Run: headless pygame with SDL's dummy video driver; simulated clock (each Clock.tick advances the game by its frame time, no real sleeping); random seed 0; keys injected as events and as key.get_pressed() state; mouse plan: one left click at the window centre at the start of phase 2, then a move to the lower-right quarter at the start of phase 3.
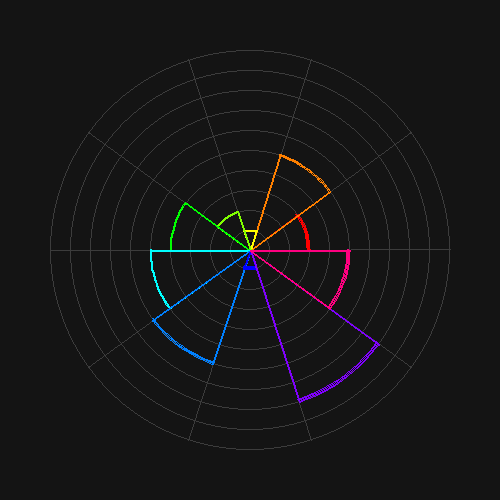
Frame 1 of 2 · flips 1–60 · no input
Frame 2 of 2 · flips 61–180 · clicked the window centre · tapped SPACE, RETURN · held RIGHT (→), D (game ended) · screen unchanged from frame 1, image omitted

The pygame program that drew these frames:

# -----------------------------------------------------------------------------
# Application Name: Level 10 Life
# By:               Zachery Hysong
#
# Project Started:  2019-01-03
# Last Update:      2019-01-03
#
# Description:      This application is a programming test to learn how to draw
#                   `Level 10` charts using pygame
#
# Todo:             Add Labels
#                   Find a way to fill in the shapes
#                   Create Readme
#                   Create and push Repo to GitHub
# -----------------------------------------------------------------------------

# ------------------------------------------------- # Import Packages ---------
import pygame                                       # Import 'pygame'
import math                                         # Import 'math'

# ------------------------------------------------- # Initialize Constants ----
BLACK = (0, 0, 0)                                   # Define BLACK
WHITE = (255, 255, 255)                             # Define WHITE
DARKGRAY = (20, 20, 20)                             # Define DARKGRAY
LIGHTGRAY = (60, 60, 60)                            # Define LIGHTGRAY
RED = (255, 0, 0)                                   # Define RED
ORANGE = (255, 128, 0)                              # Define ORANGE
YELLOW = (255, 255, 0)                              # Define YELLOW
LIGHTGREEN = (128, 255, 0)                          # Define LIGHTGREEN
GREEN = (0, 255, 0)                                 # Define GREEN
CYAN = (0, 255, 255)                                # Define CYAN
LIGHTBLUE = (0, 128, 255)                           # Define LIGHTBLUE
BLUE = (0, 0, 255)                                  # Define BLUE
PURPLE = (128, 0, 255)                              # Define PURPLE
MAGENTA = (255, 0, 128)                             # Define MAGENTA

# ------------------------------------------------- # Set pygame defaults -----
size = (500, 500)                                   # Define Screen Size
screen = pygame.display.set_mode((size))            # Set Screen Size

# ------------------------------------------------- # Create Background -------
background = pygame.Surface(screen.get_size())      # Set BG Surface
background = background.convert()                   # Optimise for performance
background.fill(DARKGRAY)                           # Fill Screen w/ White


# ------------------------------------------------- # Define degreesToRadians -
def degreesToRadians(deg):
    return deg/180.0 * math.pi                      # Return Angle as Degrees


# ------------------------------------------------- # Define drawCircleArc ----
def drawCircleArc(screen, color, center, radius,
                  startDeg, endDeg, thickness):
    (x, y) = center                                 # Define Center
    rect = (x-radius, y-radius,                     # Define start X and Y
            radius*2, radius*2)                     # Define End X and Y
    startRad = degreesToRadians(startDeg)           # Start Angle
    endRad = degreesToRadians(endDeg)               # End Angle
    pygame.draw.arc(screen, color, rect, startRad,  # Draw to Screen
                    endRad, thickness)


# ------------------------------------------------- # Define drawPieChart -----
def drawPieChart(color, x, y, radius, startDeg, endDeg, thickness):

    # --------------------------------------------- # Set Circle Variables ----
    circleCenterX = x                               # Set Center X
    circleCenterY = y                               # Set Center Y
    circleCenter = (circleCenterX, circleCenterY)   # Set Center Tuple
    circleRadius = radius                           # Set Radius
    circleStartDeg = startDeg                       # Set Starting Angle
    circleEndDeg = endDeg                           # Set Ending Angle
    circleThickness = thickness                     # Set Thickness

    # --------------------------------------------- # Set startLine Variables -
    startLineAngleAsRads = degreesToRadians(        # Get Angle as Rads
                           circleStartDeg)

    startLineX2 = (circleCenterX                    # Calculate End X
                   + math.cos(startLineAngleAsRads)
                   * circleRadius)
    startLineY2 = (circleCenterY                    # Calculate End Y
                   + math.sin(startLineAngleAsRads)
                   * -circleRadius)

    # --------------------------------------------- # Set endLine Variables ---
    endLineAngleAsRads = degreesToRadians(        # Get Angle as Rads
                           circleEndDeg)
    endLineX2 = (circleCenterX                      # Calculate End X
                 + math.cos(endLineAngleAsRads)
                 * circleRadius)
    endLineY2 = (circleCenterY                      # Calculate End Y
                 + math.sin(endLineAngleAsRads)
                 * -circleRadius)

    # --------------------------------------------- # Draw new Arc ------------
    drawCircleArc(background,                       # Set Background
                  color,                            # Set Color
                  circleCenter,                     # Set Center
                  circleRadius,                     # Set Radius
                  circleStartDeg,                   # Set Start Degrees
                  circleEndDeg,                     # Set End Degrees
                  circleThickness)                  # Set Thickness

    # --------------------------------------------- # Draw Starting Line ------
    pygame.draw.line(background,                    # Set Background
                     color,                         # Set Color
                     (circleCenterX,                # Set Start X
                      circleCenterY),               # Set Start Y
                     (startLineX2,                  # Set End X
                      startLineY2),                 # Set End Y
                     thickness)                     # Set Thickness

    # --------------------------------------------- # Draw Ending Line --------
    pygame.draw.line(background,                    # Set Background
                     color,                         # Set Color
                     (circleCenterX,                # Set Start X
                      circleCenterY),               # Set Start Y
                     (endLineX2,                    # Set End X
                      endLineY2),                   # Set End Y
                     thickness)                     # Set Thickness


for x in range(0, 10):
    # --------------------------------------------- # Draw the Base Circles ---
    loop1 = 1 * (x + 1)                             # Loop Incrementer
    pygame.draw.circle(background,                  # Set Surface
                       LIGHTGRAY,                   # Set Color
                       (250, 250),                  # Set Start X and Y
                       loop1 * 20,                  # Set Radius
                       1)                           # Set Thickness

    # --------------------------------------------- # Draw Division Line ------
    angle = 36 * (x + 1)                            # Set Angle
    angleRadians = degreesToRadians(angle)          # Convert to Radians
    X2 = 250 + (math.cos(angleRadians) * 200)       # Get X2
    Y2 = 250 + (math.sin(angleRadians) * 200)       # Get Y2
    pygame.draw.line(background,                    # Set Background
                     LIGHTGRAY,                     # Set Color
                     (250, 250),                    # Set Start X and Y
                     (X2, Y2),                      # Set End X and Y
                     1)                             # Set Thickness

drawPieChart(RED,                                   # Family & Friends
             250, 250, 60,  0,   36, 2)
drawPieChart(ORANGE,                                # Personal Development
             250, 250, 100, 36,  72, 2)
drawPieChart(YELLOW,                                # Spirituality
             250, 250, 20,  72,  108, 2)
drawPieChart(LIGHTGREEN,                            # Finances
             250, 250, 40,  108, 144, 2)
drawPieChart(GREEN,                                 # Career / School
             250, 250, 80,  144, 180, 2)
drawPieChart(CYAN,                                  # Relationships
             250, 250, 100, 180, 216, 2)
drawPieChart(LIGHTBLUE,                             # Fun / Recreation
             250, 250, 120, 216, 252, 2)
drawPieChart(BLUE,                                  # Giving and Contribution
             250, 250, 20,  252, 288, 2)
drawPieChart(PURPLE,                                # Home and Entertainment
             250, 250, 160, 288, 324, 2)
drawPieChart(MAGENTA,                               # Health and Fitness
             250, 250, 100, 324, 360, 2)

screen.blit(background, (0, 0))                     # Blit the background

pygame.display.set_caption("Level 10 Life")         # Set Screen Title
done = False                                        # Initialize Loop
clock = pygame.time.Clock()                         # Define Clock

# ------------------------------------------------- # Start Main Game Loop ----
while not done:                                     # Loop named Done
    for event in pygame.event.get():                # User did something
        if event.type == pygame.QUIT:               # If user clicked close
            done = True                             # Exit Loop
        elif event.type == pygame.MOUSEBUTTONDOWN:  # Detect Mouse Down
            done = True                             # Exit Loop
    pygame.display.flip()                           # Update Display
    clock.tick(60)                                  # Limit to 60 FPS

# ------------------------------------------------- # Exit Main Game Loop -----

pygame.quit()                                       # Exit Game
